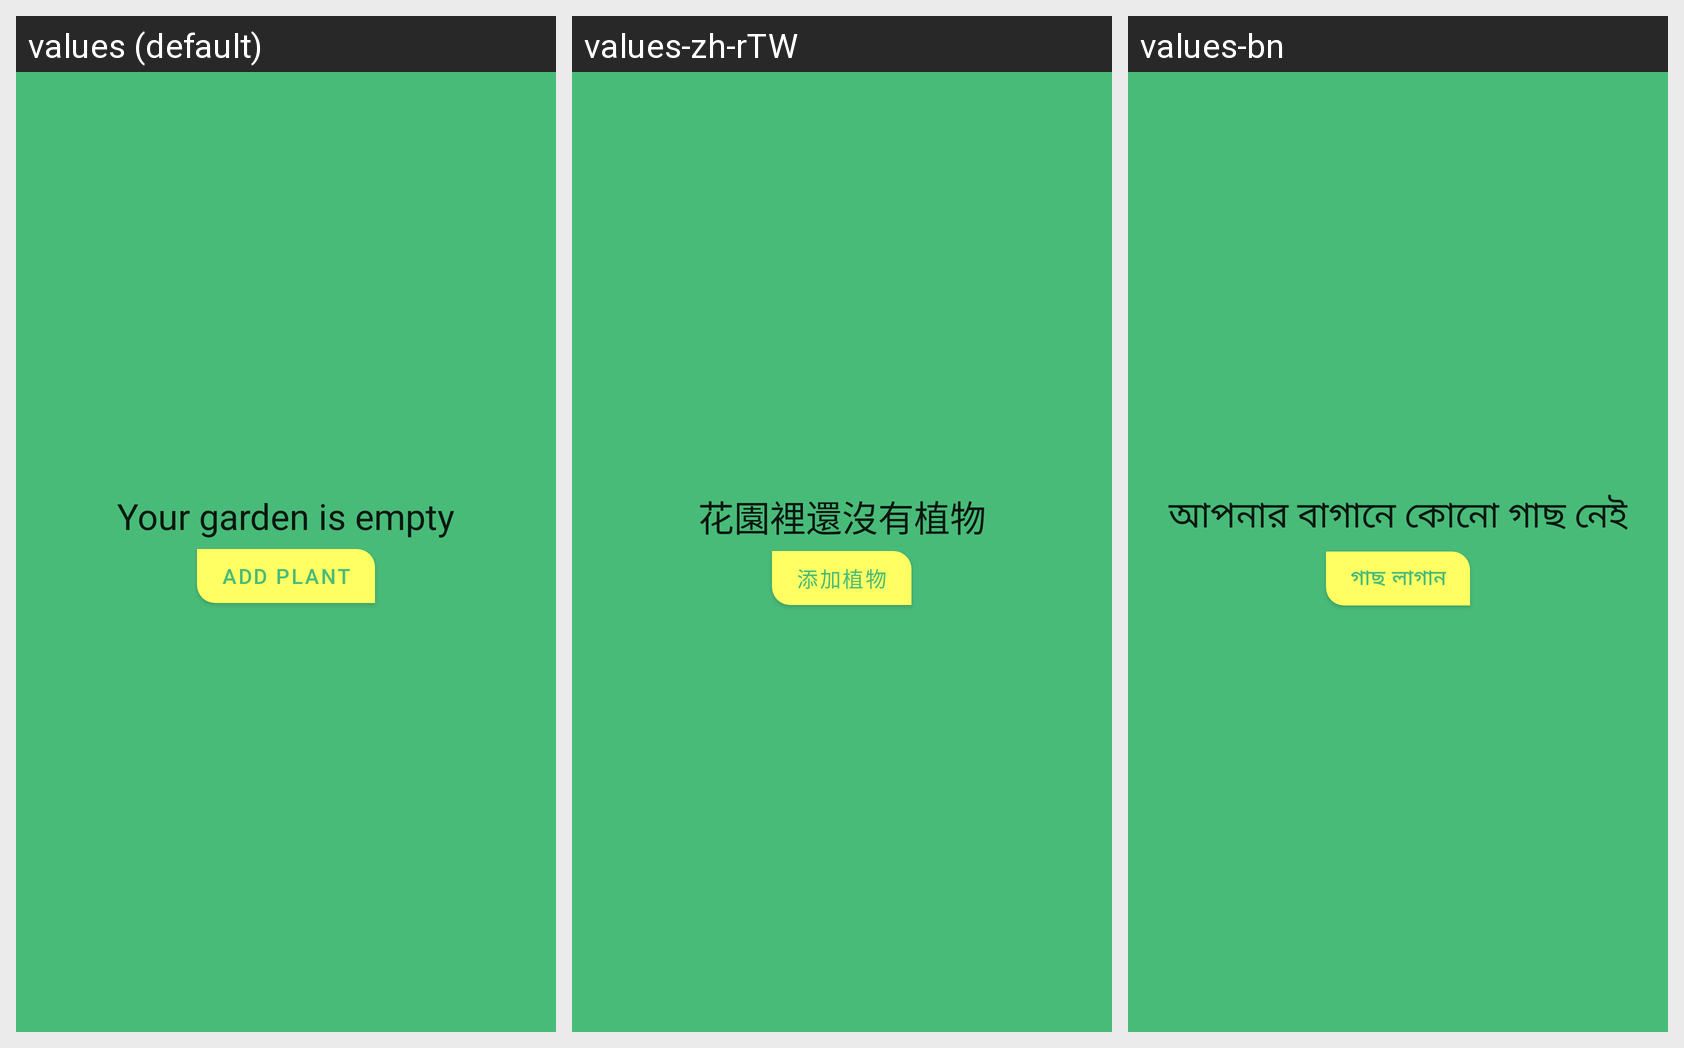

The Android screen above is rendered under several locales of the same app. Produce the string resources it draws, with the default and per-locale values.
Android screen res/layout/fragment_garden.xml rendered under 3 locales, left to right: values (default), values-zh-rTW, values-bn. Device: Nexus 5 (rendered at 1080×1920; each locale shown at half size, 540×960, under a caption strip naming it); theme Theme.Sunflower.NoActionBar.
Other locales in the repository, not shown: values-ca, values-de, values-es, values-fr, values-it, values-ja, values-ru, values-tr-rTR, values-zh-rCN.
Strings drawn on this screen, with the default value and each locale's value (text and hints the layout hard-codes, and strings that could not be matched under every locale, appear in the picture but are not listed):

garden_empty
  values: Your garden is empty
  values-zh-rTW: 花園裡還沒有植物
  values-bn: আপনার বাগানে কোনো গাছ নেই

add_plant
  values: Add plant
  values-zh-rTW: 添加植物
  values-bn: গাছ লাগান
